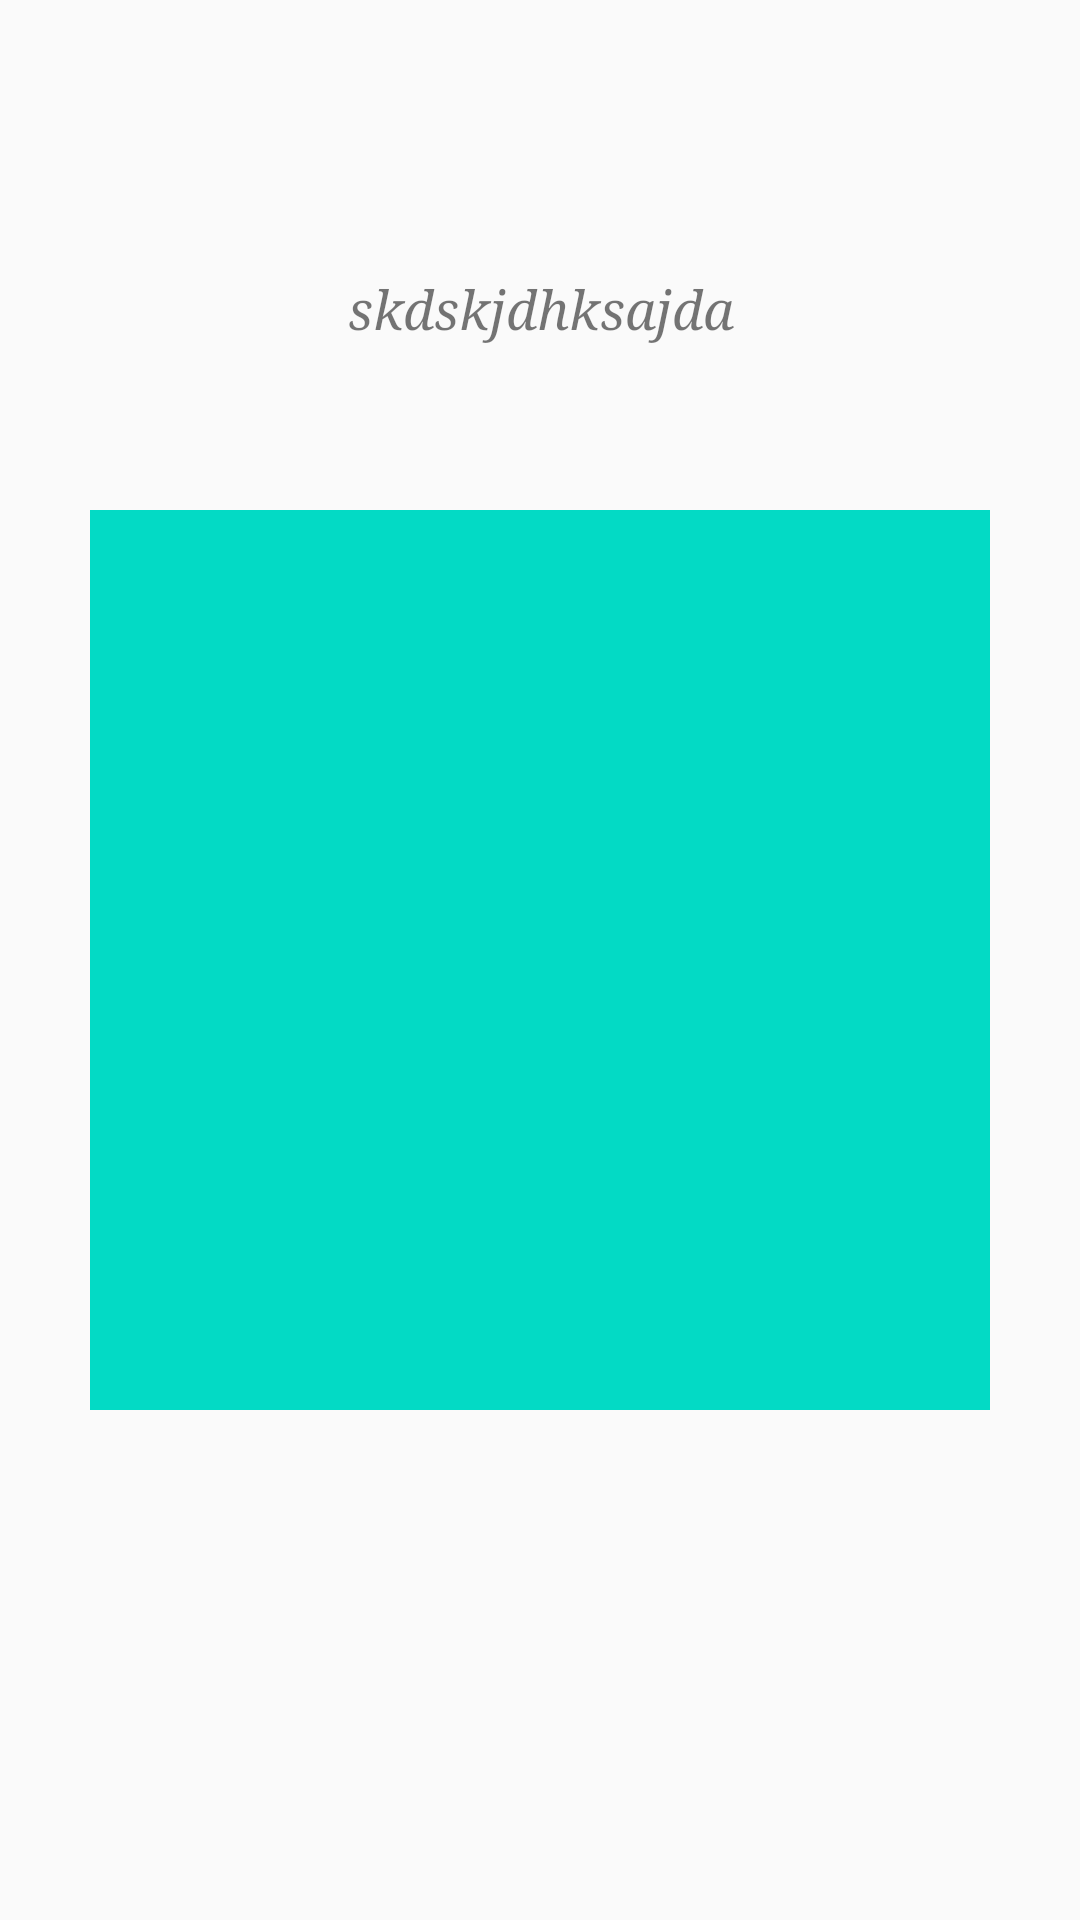

Reconstruct the res/layout file that produces this screen, plus the resources it refers to.
<!-- AndroidManifest.xml: application theme AppTheme -->
<!-- res/layout/sliding_view.xml -->
<?xml version="1.0" encoding="utf-8"?>
<FrameLayout xmlns:android="http://schemas.android.com/apk/res/android"
             android:layout_width="match_parent"
             android:layout_height="match_parent"

    >

    <LinearLayout
        android:padding="20dp"
        android:orientation="vertical"
        android:layout_width="match_parent"
        android:layout_height="match_parent">

        <TextView
            android:textSize="18dp"
            android:fontFamily="serif"
            android:textStyle="italic"
            android:lines="1"
            android:maxLines="1"
            android:ellipsize="end"
            android:gravity="center_horizontal"
            android:id="@+id/owner_name"
            android:layout_width="match_parent"
            android:layout_height="wrap_content"
            />

        <TextView
            android:textSize="18dp"
            android:fontFamily="serif"
            android:textStyle="italic"
            android:lines="1"
            android:maxLines="1"
            android:ellipsize="end"
            android:gravity="center_horizontal"
            android:id="@+id/owner_hobbies"
            android:layout_width="match_parent"
            android:layout_height="wrap_content"
            />

        <TextView
            android:textSize="18dp"
            android:fontFamily="serif"
            android:textStyle="italic"
            android:lines="1"
            android:maxLines="1"
            android:ellipsize="end"
            android:gravity="center_horizontal"
            android:id="@+id/owner_fav_movie"
            android:layout_width="match_parent"
            android:layout_height="wrap_content"
        />

        <TextView
            android:text="skdskjdhksajda"
            android:textSize="18dp"
            android:fontFamily="serif"
            android:textStyle="italic"
            android:lines="1"
            android:maxLines="1"
            android:ellipsize="end"
            android:gravity="center_horizontal"
            android:id="@+id/dog_gender"
            android:layout_width="match_parent"
            android:layout_height="wrap_content"
            />

    </LinearLayout>

    <ImageView
        android:padding="2dp"
        android:id="@+id/slide"
        android:layout_width="300dp"
        android:layout_height="300dp"
        android:layout_gravity="center"
        android:scaleType="centerCrop"
        android:background="@color/colorAccent"
        />

</FrameLayout>
<!-- resources referenced by this layout -->
<resources>
  <style name="AppTheme" parent="MyMaterialTheme.Base">
  
      </style>
  <style name="MyMaterialTheme.Base" parent="Theme.AppCompat.Light.DarkActionBar">
          <item name="windowNoTitle">true</item>
          <item name="windowActionBar">false</item>
          <item name="colorPrimary">@color/colorPrimary</item>
          <item name="colorPrimaryDark">@color/colorPrimaryDark</item>
          <item name="colorAccent">@color/colorAccent</item>
          <item name="colorControlNormal">@color/colorPrimary</item>
          <item name="colorControlActivated">@color/colorAccent</item>
          <item name="colorControlHighlight">@color/colorAccent</item>
      </style>
  <!-- not gathered from this repository: default colours our renderer supplied (Android Studio template values) -->
  <color name="colorPrimary">#FF6200EE</color>
  <color name="colorPrimaryDark">#FF3700B3</color>
  <color name="colorAccent">#FF03DAC5</color>
</resources>
